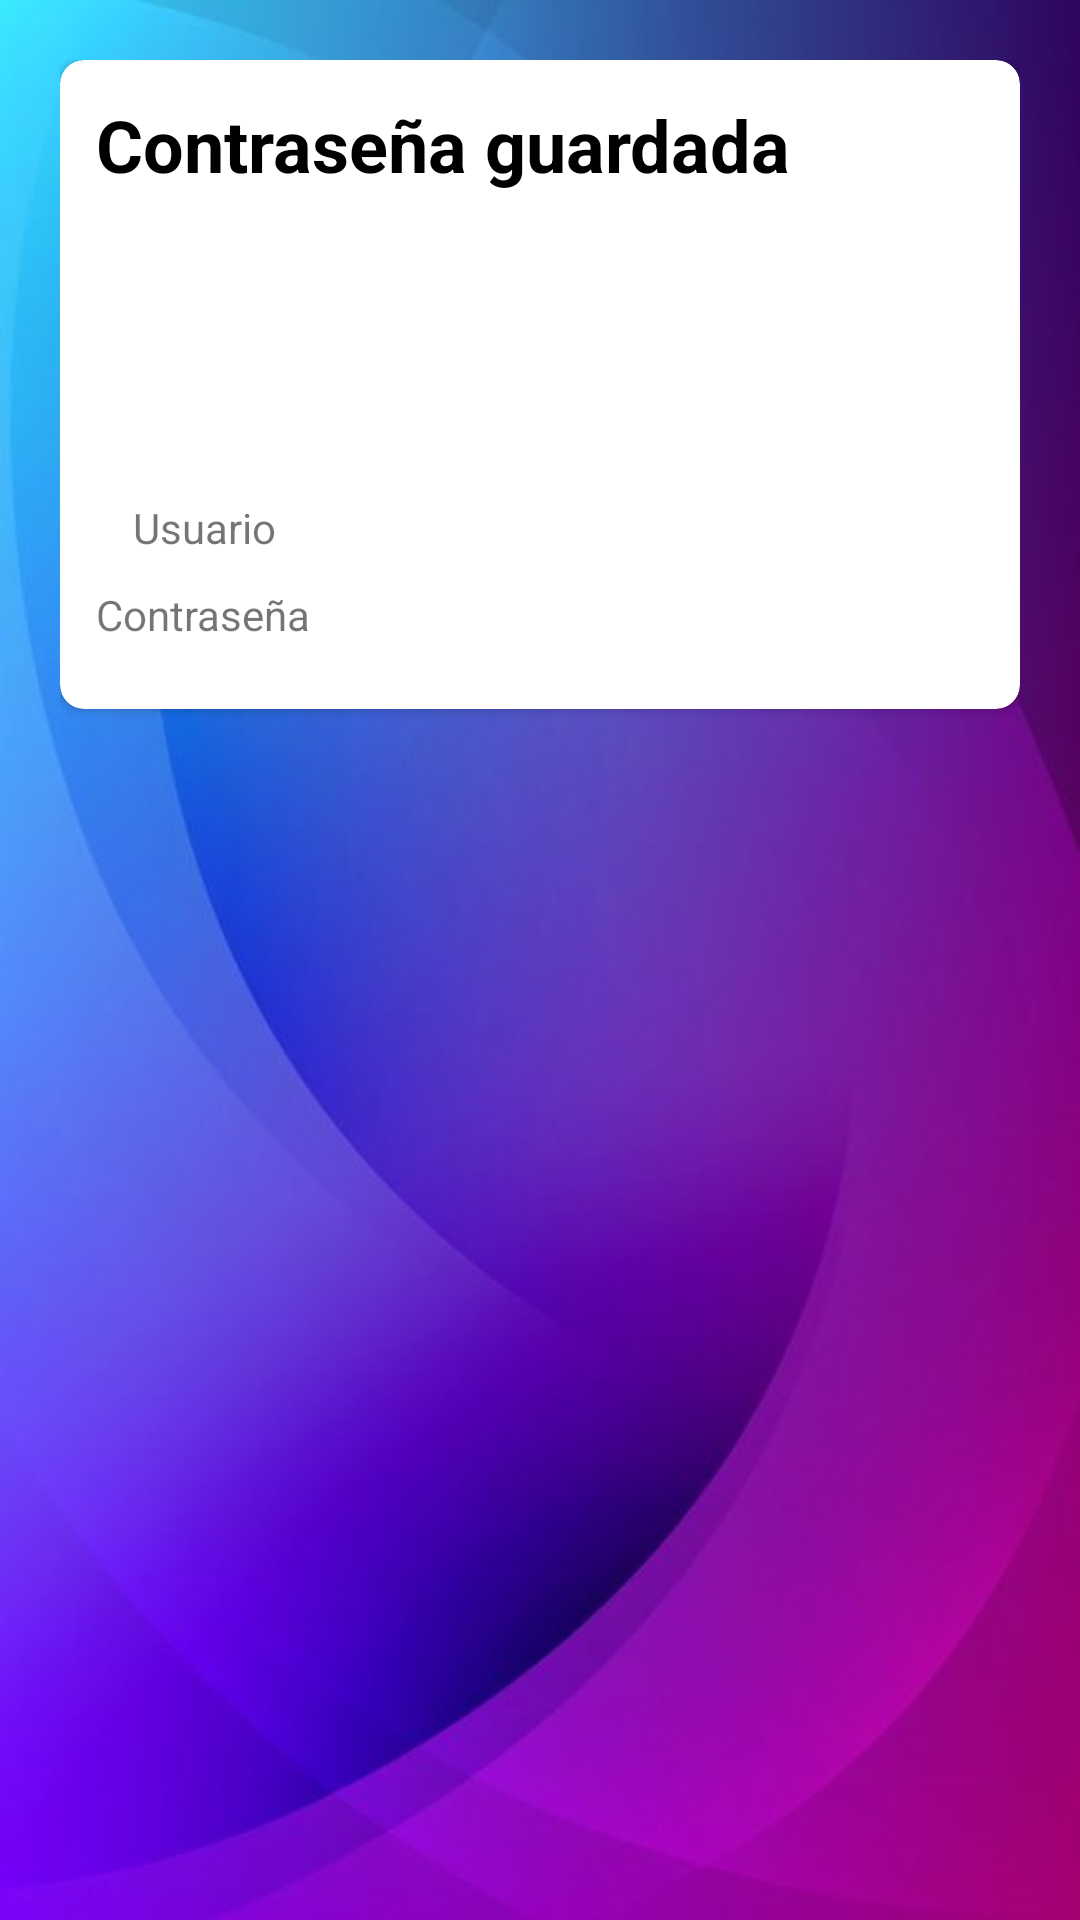

Android layout source for this screen:
<!-- AndroidManifest.xml: application theme Theme.AppCompat.Light.NoActionBar -->
<!-- res/layout/activity_list.xml -->
<?xml version="1.0" encoding="utf-8"?>
<LinearLayout xmlns:android="http://schemas.android.com/apk/res/android"
    xmlns:app="http://schemas.android.com/apk/res-auto"
    xmlns:tools="http://schemas.android.com/tools"
    android:layout_width="match_parent"
    android:layout_height="match_parent"
    android:padding="20dp"
    android:orientation="vertical"
    android:background="@drawable/fondo"
    tools:context=".ListView">


    <androidx.cardview.widget.CardView
        android:layout_width="match_parent"
        app:cardCornerRadius="8dp"
        android:layout_height="wrap_content"
        >
        <LinearLayout
            android:padding="12dp"
            android:layout_width="match_parent"
            android:layout_height="wrap_content"
            android:orientation="horizontal">
            <LinearLayout
                android:layout_width="match_parent"
                android:layout_height="wrap_content"
                android:orientation="vertical"
                >
                <LinearLayout
                    android:layout_width="match_parent"
                    android:layout_height="wrap_content"
                    android:orientation="vertical">

                    <TextView
                        android:textStyle="bold"
                        android:layout_width="wrap_content"
                        android:layout_height="wrap_content"
                        android:paddingBottom="15dp"
                        android:text="Contraseña guardada"
                        android:textColor="@color/black"
                        android:textSize="24dp"></TextView>

                    <androidx.constraintlayout.widget.ConstraintLayout
                        android:layout_width="match_parent"
                        android:layout_height="wrap_content">

                        <ImageView
                            android:id="@+id/imageView4"
                            android:layout_width="184dp"
                            android:layout_height="87dp"
                            app:layout_constraintBottom_toBottomOf="parent"
                            app:layout_constraintEnd_toEndOf="parent"
                            app:layout_constraintStart_toStartOf="parent"
                            app:layout_constraintTop_toTopOf="parent"
                            app:srcCompat="@drawable/user" />
                    </androidx.constraintlayout.widget.ConstraintLayout>
                    <LinearLayout
                        android:layout_width="match_parent"
                        android:layout_height="wrap_content"
                        android:paddingBottom="10dp"
                        >


                        <TextView
                            android:layout_width="72dp"
                            android:layout_height="match_parent"
                            android:gravity="center"
                            android:text="Usuario"></TextView>

                        <TextView
                            android:id="@+id/textViewU"
                            android:layout_width="match_parent"
                            android:layout_height="match_parent"
                            android:paddingStart="10dp"></TextView>
                    </LinearLayout>
                    <LinearLayout
                        android:layout_width="match_parent"
                        android:layout_height="wrap_content"
                        android:paddingBottom="10dp"
                        >

                        <TextView
                            android:gravity="center"
                            android:layout_width="wrap_content"
                            android:layout_height="match_parent"
                            android:text="Contraseña"></TextView>

                        <TextView
                            android:id="@+id/textViewC"
                            android:layout_width="match_parent"
                            android:layout_height="match_parent"
                            android:paddingStart="10dp"></TextView>

                    </LinearLayout>
                </LinearLayout>

                <LinearLayout
                    android:layout_width="match_parent"
                    android:layout_height="match_parent"
                    android:orientation="vertical"/>

            </LinearLayout>
        </LinearLayout>

    </androidx.cardview.widget.CardView>
</LinearLayout>
<!-- resources referenced by this layout -->
<resources>
  <!-- drawable fondo: jpg bitmap (drawable, 19634 bytes) -->
  <!-- not gathered from this repository: default colours our renderer supplied (Android Studio template values) -->
  <color name="black">#FF000000</color>
</resources>
